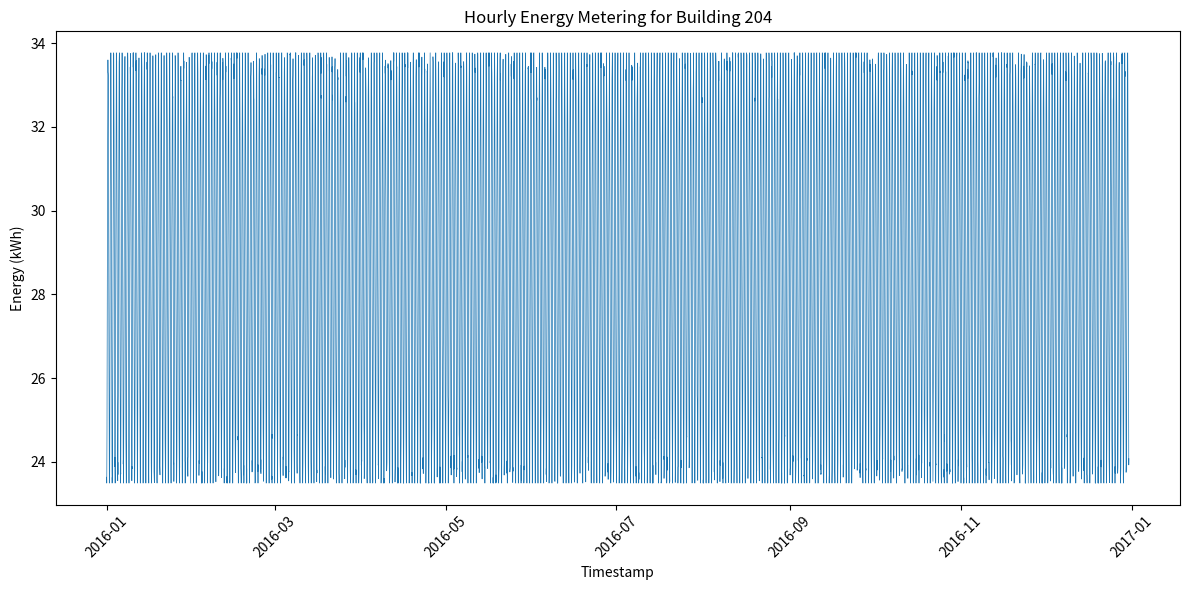

This figure's Python source:
#!/usr/bin/env python3
import os
import csv
import random
import math
from datetime import datetime, timedelta
import matplotlib.pyplot as plt

MIN_VAL = 23.4912342606076
MAX_VAL = 33.769162238313434
RANGE_VAL = MAX_VAL - MIN_VAL
BUILDING_ID = 204
START_DATE = datetime(2016, 1, 1, 0, 0)
TOTAL_HOURS = 365 * 24  # 1 year

def generate_data():
    random.seed(42)
    timestamps = []
    values = []
    for i in range(TOTAL_HOURS):
        current_time = START_DATE + timedelta(hours=i)
        hour_of_day = current_time.hour
        # Daily sinusoidal pattern: low at midnight, high at noon
        pattern = 0.5 * (1 + math.sin(2 * math.pi * hour_of_day / 24 - math.pi / 2))
        base = MIN_VAL + RANGE_VAL * pattern
        noise = random.uniform(-0.5, 0.5)
        value = base + noise
        # Clamp to bounds
        value = max(MIN_VAL, min(MAX_VAL, value))
        timestamps.append(current_time.strftime("%Y-%m-%dT%H:%M"))
        values.append(value)
    return timestamps, values

def save_csv(timestamps, values):
    os.makedirs("generated_data", exist_ok=True)
    csv_path = f"generated_data/{BUILDING_ID}.csv"
    with open(csv_path, "w", newline="") as f:
        writer = csv.writer(f)
        writer.writerow(["timestamp", "value"])
        for ts, val in zip(timestamps, values):
            writer.writerow([ts, f"{val:.6f}"])

def plot_data(timestamps, values):
    os.makedirs("generated_plots", exist_ok=True)
    dates = [datetime.strptime(ts, "%Y-%m-%dT%H:%M") for ts in timestamps]
    plt.figure(figsize=(12, 6))
    plt.plot(dates, values, linewidth=0.5)
    plt.xlabel("Timestamp")
    plt.ylabel("Energy (kWh)")
    plt.title(f"Hourly Energy Metering for Building {BUILDING_ID}")
    plt.xticks(rotation=45)
    plt.tight_layout()
    png_path = f"generated_plots/{BUILDING_ID}.png"
    plt.savefig(png_path)
    plt.close()

def main():
    timestamps, values = generate_data()
    save_csv(timestamps, values)
    plot_data(timestamps, values)

if __name__ == "__main__":
    main()
